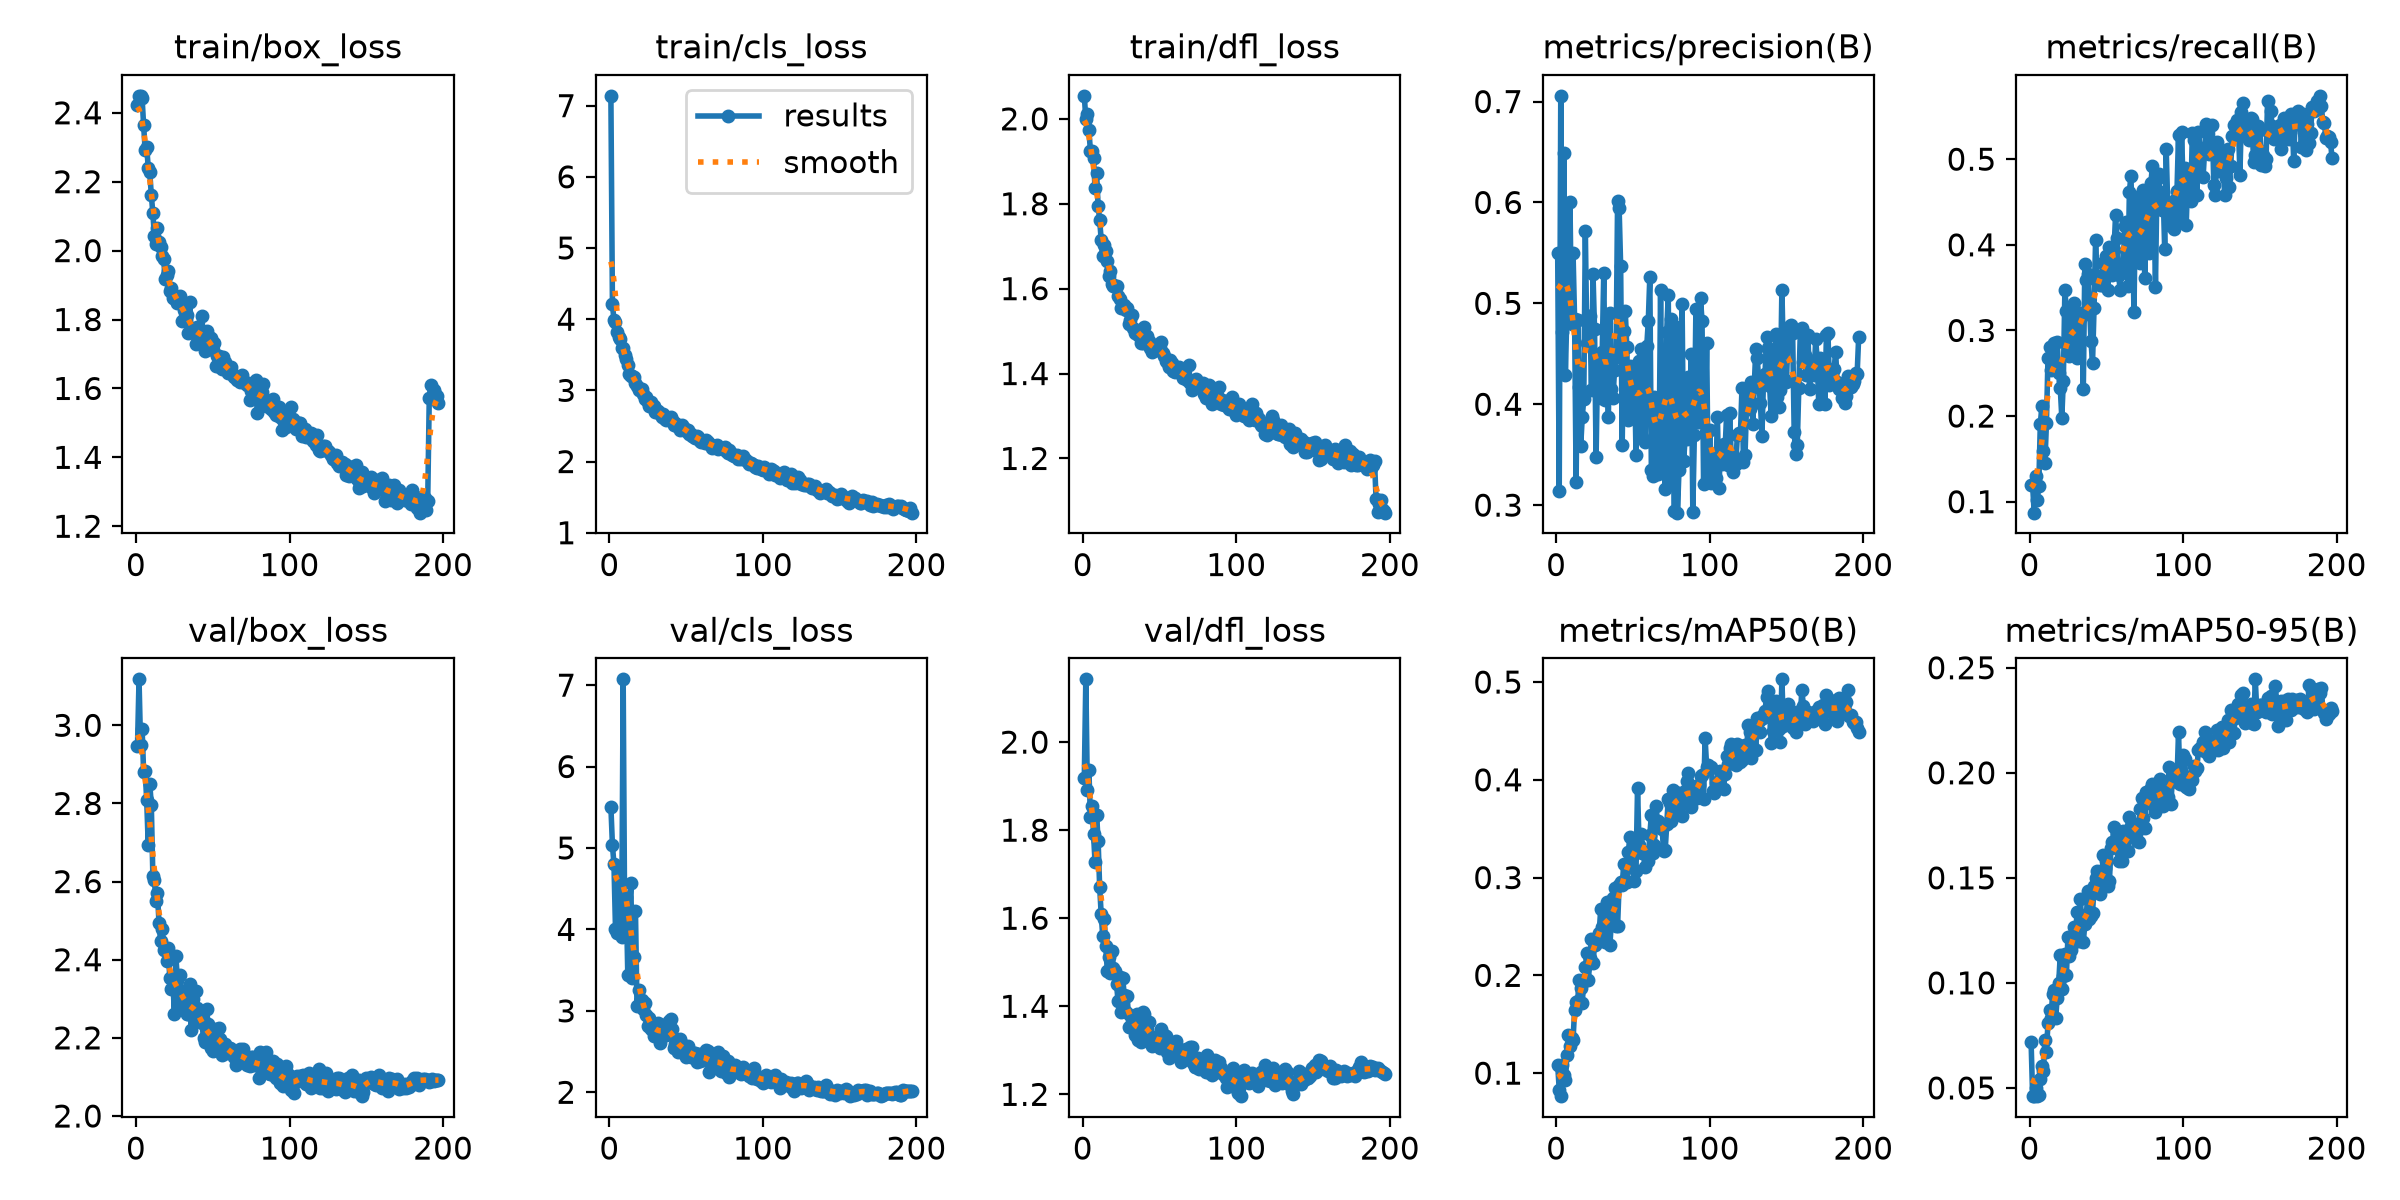

The table this chart was drawn from, first rows:
epoch, time, train/box_loss, train/cls_loss, train/dfl_loss, metrics/precision(B), metrics/recall(B), metrics/mAP50(B), metrics/mAP50-95(B), val/box_loss, val/cls_loss, val/dfl_loss, lr/pg0, lr/pg1, lr/pg2
1, 208.6, 2.421, 7.137, 2.054, 0.5502, 0.1197, 0.1083, 0.07195, 2.947, 5.505, 1.919, 0.0001584, 0.0001584, 0.0001584
2, 414.1, 2.449, 4.209, 2, 0.3135, 0.1189, 0.08308, 0.04608, 3.118, 5.036, 2.143, 0.0003171, 0.0003171, 0.0003171
3, 619, 2.449, 3.986, 2.01, 0.7057, 0.08717, 0.07645, 0.04609, 2.95, 4.801, 1.891, 0.0004757, 0.0004757, 0.0004757
4, 824.1, 2.442, 3.96, 1.973, 0.4716, 0.1303, 0.1082, 0.05002, 2.991, 4.003, 1.935, 0.0004757, 0.0004757, 0.0004757
5, 1030, 2.363, 3.826, 1.925, 0.6494, 0.1017, 0.09801, 0.04624, 2.879, 3.953, 1.83, 0.0004755, 0.0004755, 0.0004755
6, 1233, 2.291, 3.753, 1.925, 0.4287, 0.1183, 0.0932, 0.04673, 2.882, 4.713, 1.855, 0.0004753, 0.0004753, 0.0004753
7, 1437, 2.3, 3.72, 1.908, 0.4923, 0.1906, 0.1184, 0.05417, 2.808, 4.365, 1.791, 0.000475, 0.000475, 0.000475
8, 1642, 2.241, 3.599, 1.836, 0.4999, 0.2112, 0.1388, 0.0603, 2.693, 3.909, 1.728, 0.0004746, 0.0004746, 0.0004746
9, 1847, 2.228, 3.59, 1.872, 0.6008, 0.1598, 0.1275, 0.0581, 2.85, 7.071, 1.835, 0.0004741, 0.0004741, 0.0004741
10, 2050, 2.161, 3.496, 1.795, 0.4797, 0.1454, 0.136, 0.07264, 2.796, 3.986, 1.776, 0.0004736, 0.0004736, 0.0004736
11, 2256, 2.109, 3.445, 1.762, 0.5501, 0.192, 0.1342, 0.06731, 2.615, 4.403, 1.672, 0.0004731, 0.0004731, 0.0004731
12, 2459, 2.043, 3.353, 1.716, 0.4843, 0.2681, 0.1643, 0.08087, 2.605, 3.446, 1.609, 0.0004725, 0.0004725, 0.0004725
13, 2662, 2.02, 3.23, 1.677, 0.3234, 0.2811, 0.1725, 0.08727, 2.551, 4.213, 1.559, 0.0004718, 0.0004718, 0.0004718
14, 2867, 2.066, 3.208, 1.704, 0.4837, 0.2536, 0.1743, 0.08332, 2.571, 4.569, 1.598, 0.0004711, 0.0004711, 0.0004711
15, 3071, 2.025, 3.205, 1.688, 0.4168, 0.259, 0.1953, 0.09477, 2.495, 3.406, 1.536, 0.0004703, 0.0004703, 0.0004703
16, 3276, 2.01, 3.187, 1.665, 0.359, 0.2858, 0.1874, 0.09658, 2.449, 3.667, 1.479, 0.0004695, 0.0004695, 0.0004695
17, 3482, 1.985, 3.11, 1.63, 0.3874, 0.2534, 0.1722, 0.08322, 2.48, 4.226, 1.513, 0.0004686, 0.0004686, 0.0004686
18, 3686, 1.977, 3.066, 1.642, 0.4054, 0.2864, 0.1943, 0.09289, 2.426, 3.058, 1.476, 0.0004676, 0.0004676, 0.0004676
19, 3891, 1.918, 3.005, 1.611, 0.5721, 0.25, 0.2082, 0.1001, 2.428, 3.256, 1.525, 0.0004666, 0.0004666, 0.0004666
20, 4095, 1.929, 3.018, 1.606, 0.4607, 0.2327, 0.2224, 0.1134, 2.397, 3.066, 1.486, 0.0004656, 0.0004656, 0.0004656
21, 4300, 1.94, 3.024, 1.606, 0.487, 0.1982, 0.195, 0.09696, 2.431, 3.129, 1.479, 0.0004645, 0.0004645, 0.0004645
22, 4505, 1.882, 2.949, 1.605, 0.4878, 0.2413, 0.2181, 0.1035, 2.354, 3.022, 1.45, 0.0004633, 0.0004633, 0.0004633
23, 4711, 1.892, 2.883, 1.584, 0.4144, 0.3474, 0.2377, 0.1138, 2.325, 3.09, 1.412, 0.0004621, 0.0004621, 0.0004621
24, 4917, 1.862, 2.903, 1.576, 0.5286, 0.323, 0.2122, 0.1038, 2.355, 2.951, 1.466, 0.0004608, 0.0004608, 0.0004608
25, 5122, 1.862, 2.839, 1.554, 0.4741, 0.2733, 0.2313, 0.122, 2.261, 2.818, 1.387, 0.0004595, 0.0004595, 0.0004595
26, 5327, 1.869, 2.786, 1.554, 0.3474, 0.2696, 0.2329, 0.1128, 2.41, 2.914, 1.465, 0.0004581, 0.0004581, 0.0004581
27, 5531, 1.848, 2.835, 1.562, 0.4419, 0.2822, 0.2349, 0.1157, 2.348, 2.779, 1.425, 0.0004566, 0.0004566, 0.0004566
28, 5734, 1.862, 2.8, 1.549, 0.4381, 0.3253, 0.243, 0.1187, 2.276, 2.853, 1.387, 0.0004551, 0.0004551, 0.0004551
29, 5938, 1.867, 2.779, 1.556, 0.4063, 0.3323, 0.2675, 0.1266, 2.361, 2.693, 1.424, 0.0004536, 0.0004536, 0.0004536
30, 6143, 1.796, 2.702, 1.517, 0.4519, 0.2843, 0.2497, 0.1239, 2.28, 2.778, 1.353, 0.000452, 0.000452, 0.000452
31, 6346, 1.827, 2.714, 1.527, 0.5305, 0.2677, 0.2656, 0.1338, 2.288, 2.721, 1.381, 0.0004503, 0.0004503, 0.0004503
32, 6551, 1.837, 2.707, 1.538, 0.4046, 0.3113, 0.2336, 0.1197, 2.321, 2.854, 1.354, 0.0004486, 0.0004486, 0.0004486
33, 6756, 1.813, 2.661, 1.507, 0.4491, 0.32, 0.2753, 0.1399, 2.261, 2.599, 1.368, 0.0004469, 0.0004469, 0.0004469
34, 6962, 1.762, 2.629, 1.496, 0.3871, 0.3172, 0.2534, 0.1297, 2.262, 2.772, 1.335, 0.000445, 0.000445, 0.000445
35, 7165, 1.852, 2.674, 1.496, 0.4903, 0.2311, 0.2307, 0.1194, 2.337, 2.823, 1.381, 0.0004432, 0.0004432, 0.0004432
36, 7374, 1.765, 2.591, 1.491, 0.4146, 0.378, 0.2567, 0.128, 2.219, 2.751, 1.323, 0.0004413, 0.0004413, 0.0004413
37, 7593, 1.764, 2.587, 1.503, 0.4063, 0.3588, 0.2791, 0.1322, 2.3, 2.702, 1.336, 0.0004393, 0.0004393, 0.0004393
38, 7812, 1.761, 2.602, 1.472, 0.4335, 0.3659, 0.2898, 0.1438, 2.252, 2.71, 1.318, 0.0004373, 0.0004373, 0.0004373
39, 8031, 1.728, 2.592, 1.473, 0.4467, 0.3312, 0.2506, 0.1303, 2.32, 2.877, 1.386, 0.0004353, 0.0004353, 0.0004353
40, 8246, 1.779, 2.623, 1.509, 0.601, 0.2878, 0.2504, 0.1318, 2.276, 2.905, 1.382, 0.0004332, 0.0004332, 0.0004332
41, 8465, 1.766, 2.589, 1.474, 0.5947, 0.2616, 0.2923, 0.1331, 2.245, 2.776, 1.363, 0.000431, 0.000431, 0.000431
42, 8677, 1.747, 2.519, 1.49, 0.5368, 0.3261, 0.2956, 0.1459, 2.257, 2.539, 1.348, 0.0004288, 0.0004288, 0.0004288
43, 8901, 1.809, 2.546, 1.476, 0.3598, 0.4051, 0.292, 0.15, 2.237, 2.592, 1.364, 0.0004266, 0.0004266, 0.0004266
44, 9114, 1.729, 2.506, 1.46, 0.4724, 0.3601, 0.3138, 0.153, 2.199, 2.569, 1.322, 0.0004243, 0.0004243, 0.0004243
45, 9338, 1.71, 2.509, 1.45, 0.4925, 0.3636, 0.2979, 0.1474, 2.191, 2.501, 1.31, 0.0004219, 0.0004219, 0.0004219
46, 9549, 1.767, 2.447, 1.458, 0.4569, 0.3525, 0.2951, 0.1423, 2.274, 2.656, 1.33, 0.0004195, 0.0004195, 0.0004195
47, 9768, 1.753, 2.511, 1.457, 0.3841, 0.353, 0.3263, 0.1481, 2.236, 2.595, 1.324, 0.0004171, 0.0004171, 0.0004171
48, 9980, 1.735, 2.492, 1.468, 0.4382, 0.379, 0.3413, 0.161, 2.196, 2.533, 1.322, 0.0004147, 0.0004147, 0.0004147
49, 10194, 1.746, 2.454, 1.456, 0.3874, 0.3816, 0.311, 0.1545, 2.175, 2.521, 1.32, 0.0004121, 0.0004121, 0.0004121
50, 10406, 1.712, 2.434, 1.461, 0.407, 0.387, 0.3235, 0.158, 2.167, 2.433, 1.305, 0.0004096, 0.0004096, 0.0004096
51, 10619, 1.732, 2.449, 1.474, 0.4379, 0.3471, 0.2962, 0.1461, 2.212, 2.571, 1.348, 0.000407, 0.000407, 0.000407
52, 10832, 1.666, 2.385, 1.448, 0.3493, 0.3979, 0.3067, 0.1484, 2.222, 2.498, 1.337, 0.0004044, 0.0004044, 0.0004044
53, 11044, 1.693, 2.389, 1.441, 0.416, 0.3949, 0.3916, 0.164, 2.205, 2.435, 1.322, 0.0004017, 0.0004017, 0.0004017
54, 11258, 1.695, 2.365, 1.43, 0.4429, 0.3647, 0.3337, 0.1669, 2.226, 2.468, 1.332, 0.000399, 0.000399, 0.000399
55, 11471, 1.662, 2.35, 1.427, 0.4545, 0.3934, 0.3448, 0.1744, 2.197, 2.482, 1.297, 0.0003962, 0.0003962, 0.0003962
56, 11682, 1.658, 2.331, 1.415, 0.3679, 0.4345, 0.3255, 0.1645, 2.157, 2.48, 1.283, 0.0003934, 0.0003934, 0.0003934
57, 11895, 1.69, 2.356, 1.432, 0.3926, 0.4074, 0.3259, 0.1715, 2.175, 2.375, 1.305, 0.0003906, 0.0003906, 0.0003906
58, 12107, 1.676, 2.34, 1.425, 0.3627, 0.3645, 0.3106, 0.1579, 2.184, 2.469, 1.302, 0.0003877, 0.0003877, 0.0003877
59, 12315, 1.663, 2.291, 1.407, 0.4575, 0.3475, 0.3229, 0.1629, 2.161, 2.381, 1.306, 0.0003848, 0.0003848, 0.0003848
60, 12521, 1.644, 2.281, 1.404, 0.4824, 0.3778, 0.3168, 0.1581, 2.169, 2.471, 1.318, 0.0003819, 0.0003819, 0.0003819
... 137 more rows
